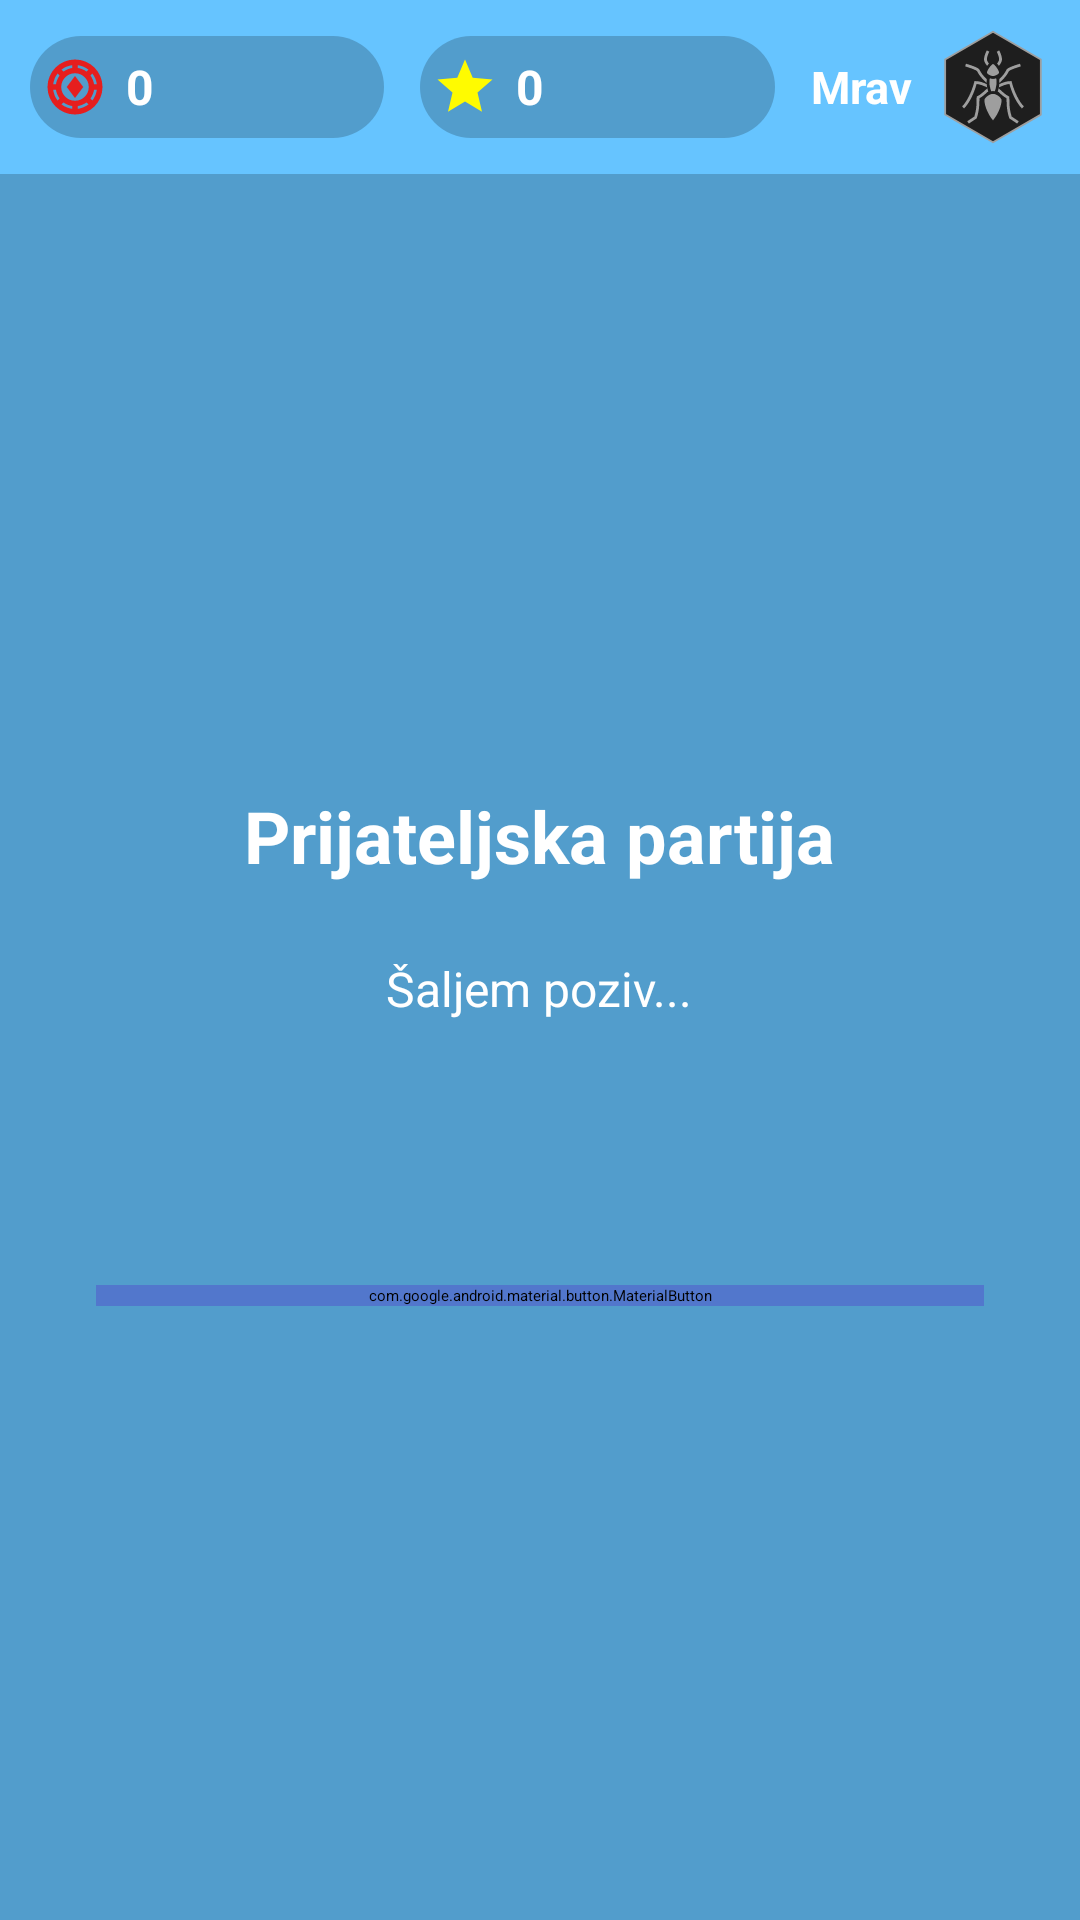

Here is an Android app screen rendered from its layout file. Give the layout XML and the strings, colors and styles it references.
<!-- AndroidManifest.xml: application theme Theme.Slagalica -->
<!-- res/layout/activity_friend_lobby.xml -->
<?xml version="1.0" encoding="utf-8"?>
<androidx.constraintlayout.widget.ConstraintLayout xmlns:android="http://schemas.android.com/apk/res/android"
    xmlns:app="http://schemas.android.com/apk/res-auto"
    android:id="@+id/main"
    android:layout_width="match_parent"
    android:layout_height="match_parent"
    android:background="@color/background">

    <LinearLayout
        android:layout_width="match_parent"
        android:layout_height="match_parent"
        android:orientation="vertical">

        <include layout="@layout/top_bar" />

        <LinearLayout
            android:layout_width="match_parent"
            android:layout_height="0dp"
            android:layout_weight="1"
            android:gravity="center"
            android:orientation="vertical"
            android:padding="32dp">

            <TextView
                android:id="@+id/invitationTitle"
                android:layout_width="wrap_content"
                android:layout_height="wrap_content"
                android:text="Prijateljska partija"
                android:textColor="@android:color/white"
                android:textSize="24sp"
                android:textStyle="bold"
                android:gravity="center" />

            <TextView
                android:id="@+id/invitationStatusText"
                android:layout_width="wrap_content"
                android:layout_height="wrap_content"
                android:layout_marginTop="24dp"
                android:text="Šaljem poziv..."
                android:textColor="@android:color/white"
                android:textSize="16sp"
                android:gravity="center" />

            <ProgressBar
                android:id="@+id/invitationProgressBar"
                android:layout_width="48dp"
                android:layout_height="48dp"
                android:layout_marginTop="24dp"
                android:visibility="visible"
                android:indeterminateTint="@android:color/white" />

            <LinearLayout
                android:id="@+id/incomingInvitationLayout"
                android:layout_width="match_parent"
                android:layout_height="wrap_content"
                android:layout_marginTop="24dp"
                android:orientation="vertical"
                android:visibility="gone">

                <TextView
                    android:id="@+id/incomingInvitationText"
                    android:layout_width="wrap_content"
                    android:layout_height="wrap_content"
                    android:textColor="@android:color/white"
                    android:textSize="16sp"
                    android:gravity="center"
                    android:layout_marginBottom="16dp" />

                <LinearLayout
                    android:layout_width="match_parent"
                    android:layout_height="wrap_content"
                    android:orientation="horizontal"
                    android:gravity="center">

                    <com.google.android.material.button.MaterialButton
                        android:id="@+id/buttonAcceptInvitation"
                        android:layout_width="0dp"
                        android:layout_height="wrap_content"
                        android:layout_weight="1"
                        android:layout_marginEnd="8dp"
                        android:text="Prihvati"
                        android:textColor="@android:color/white"
                        android:backgroundTint="@color/correct_answer_color"
                        app:cornerRadius="12dp" />

                    <com.google.android.material.button.MaterialButton
                        android:id="@+id/buttonDeclineInvitation"
                        android:layout_width="0dp"
                        android:layout_height="wrap_content"
                        android:layout_weight="1"
                        android:layout_marginStart="8dp"
                        android:text="Odbij"
                        android:textColor="@android:color/white"
                        android:backgroundTint="@color/wrong_answer_color"
                        app:cornerRadius="12dp" />

                </LinearLayout>

            </LinearLayout>

            <com.google.android.material.button.MaterialButton
                android:id="@+id/buttonCancelInvitation"
                android:layout_width="match_parent"
                android:layout_height="wrap_content"
                android:layout_marginTop="32dp"
                android:text="Otkaži"
                android:textColor="@android:color/white"
                android:visibility="gone"
                android:backgroundTint="@color/wrong_answer_color"
                app:cornerRadius="12dp" />

            <com.google.android.material.button.MaterialButton
                android:id="@+id/buttonBackToFriends"
                android:layout_width="match_parent"
                android:layout_height="wrap_content"
                android:layout_marginTop="16dp"
                android:text="Nazad"
                android:textColor="@android:color/white"
                android:backgroundTint="@color/button_default_color"
                app:cornerRadius="12dp"
                app:strokeColor="@color/button_default_border"
                app:strokeWidth="2dp" />

        </LinearLayout>

    </LinearLayout>

</androidx.constraintlayout.widget.ConstraintLayout>
<!-- res/layout/top_bar.xml (included above) -->
<?xml version="1.0" encoding="utf-8"?>
<LinearLayout xmlns:android="http://schemas.android.com/apk/res/android"
    android:layout_width="match_parent"
    android:layout_height="wrap_content"
    android:orientation="horizontal"
    android:padding="10dp"
    android:gravity="center_vertical"
    android:background="#66C4FF"
    android:elevation="4dp">

    
    <LinearLayout
        android:layout_width="0dp"
        android:layout_height="34dp"
        android:layout_weight="1"
        android:orientation="horizontal"
        android:gravity="center_vertical"
        android:background="@drawable/pill_bg"
        android:layout_marginEnd="6dp"
        android:paddingStart="4dp"
        android:paddingEnd="10dp">

        <ImageView
            android:layout_width="22dp"
            android:layout_height="22dp"
            android:src="@drawable/ic_token"
            android:contentDescription="Tokeni" />

        <TextView
            android:id="@+id/topBarTokenCount"
            android:layout_width="wrap_content"
            android:layout_height="wrap_content"
            android:text="0"
            android:textColor="#FFFFFF"
            android:textSize="16sp"
            android:textStyle="bold"
            android:layout_marginStart="6dp" />
    </LinearLayout>

    
    <LinearLayout
        android:layout_width="0dp"
        android:layout_height="34dp"
        android:layout_weight="1"
        android:orientation="horizontal"
        android:gravity="center_vertical"
        android:background="@drawable/pill_bg"
        android:layout_marginStart="6dp"
        android:layout_marginEnd="12dp"
        android:paddingStart="4dp"
        android:paddingEnd="10dp">

        <ImageView
            android:layout_width="22dp"
            android:layout_height="22dp"
            android:src="@drawable/ic_star"
            android:contentDescription="Zvezde" />

        <TextView
            android:id="@+id/topBarStarCount"
            android:layout_width="wrap_content"
            android:layout_height="wrap_content"
            android:text="0"
            android:textColor="#FFFFFF"
            android:textSize="16sp"
            android:textStyle="bold"
            android:layout_marginStart="6dp" />
    </LinearLayout>

    
    <LinearLayout
        android:layout_width="wrap_content"
        android:layout_height="wrap_content"
        android:orientation="horizontal"
        android:gravity="center_vertical">

        <TextView
            android:id="@+id/topBarLeagueText"
            android:layout_width="wrap_content"
            android:layout_height="wrap_content"
            android:text="Mrav"
            android:textColor="#FFFFFF"
            android:textSize="15sp"
            android:textStyle="bold"
            android:gravity="center"
            android:maxLines="1"
            android:layout_marginEnd="8dp" />

        <ImageView
            android:id="@+id/topBarLeagueIcon"
            android:layout_width="38dp"
            android:layout_height="38dp"
            android:src="@drawable/ant"
            android:contentDescription="Liga" />
    </LinearLayout>
</LinearLayout>
<!-- resources referenced by this layout -->
<resources>
  <color name="background">#529DCC</color>
  <color name="button_default_border">#4768B3</color>
  <color name="button_default_color">#5277CC</color>
  <color name="correct_answer_color">#4CAF50</color>
  <color name="wrong_answer_color">#F44336</color>
  <!-- drawable ant: vector/xml drawable (drawable, 3756 chars, omitted) -->
  <!-- drawable ic_star (drawable) -->
  <vector xmlns:android="http://schemas.android.com/apk/res/android" android:height="24dp" android:tint="#FFFB00" android:viewportHeight="24" android:viewportWidth="24" android:width="24dp">
        
      <path android:fillColor="@android:color/white" android:pathData="M12,17.27L18.18,21l-1.64,-7.03L22,9.24l-7.19,-0.61L12,2 9.19,8.63 2,9.24l5.46,4.73L5.82,21z"/>
      
  </vector>
  <!-- drawable ic_token (drawable) -->
  <vector xmlns:android="http://schemas.android.com/apk/res/android"
      android:width="24dp"
      android:height="24dp"
      android:viewportWidth="960"
      android:viewportHeight="960">
    <path
        android:pathData="M480,880q-83,0 -156,-31.5T197,763q-54,-54 -85.5,-127T80,480q0,-83 31.5,-156T197,197q54,-54 127,-85.5T480,80q83,0 156,31.5T763,197q54,54 85.5,127T880,480q0,83 -31.5,156T763,763q-54,54 -127,85.5T480,880ZM440,797v-40q-35,-5 -67.5,-19T312,704l-28,29q33,26 72.5,42.5T440,797ZM520,797q44,-5 83.5,-21.5T676,733l-28,-29q-28,20 -60.5,34T520,757v40ZM480,680q83,0 141.5,-58.5T680,480q0,-83 -58.5,-141.5T480,280q-83,0 -141.5,58.5T280,480q0,83 58.5,141.5T480,680ZM733,676q26,-33 42.5,-72.5T797,520h-40q-5,35 -19,67.5T704,648l29,28ZM227,676 L256,647q-20,-28 -34,-60t-19,-67h-40q5,44 21.5,83.5T227,676ZM480,640L360,480l120,-160 120,160 -120,160ZM163,440h40q5,-35 19,-67t34,-60l-29,-29q-26,33 -42.5,72.5T163,440ZM757,440h40q-5,-44 -22,-83.5T732,284l-28,28q20,28 34,60.5t19,67.5ZM313,256q28,-20 60,-34t67,-19v-40q-44,5 -83.5,21.5T284,227l29,29ZM648,256 L676,228q-33,-26 -72.5,-43T520,163v40q35,5 67.5,19t60.5,34Z"
        android:fillColor="#e61e1e"/>
  </vector>
  <!-- drawable pill_bg (drawable) -->
  <?xml version="1.0" encoding="utf-8"?>
  <shape xmlns:android="http://schemas.android.com/apk/res/android"
      android:shape="rectangle">
      <solid android:color="#33000000" />
      <corners android:radius="17dp" />
  </shape>
</resources>
